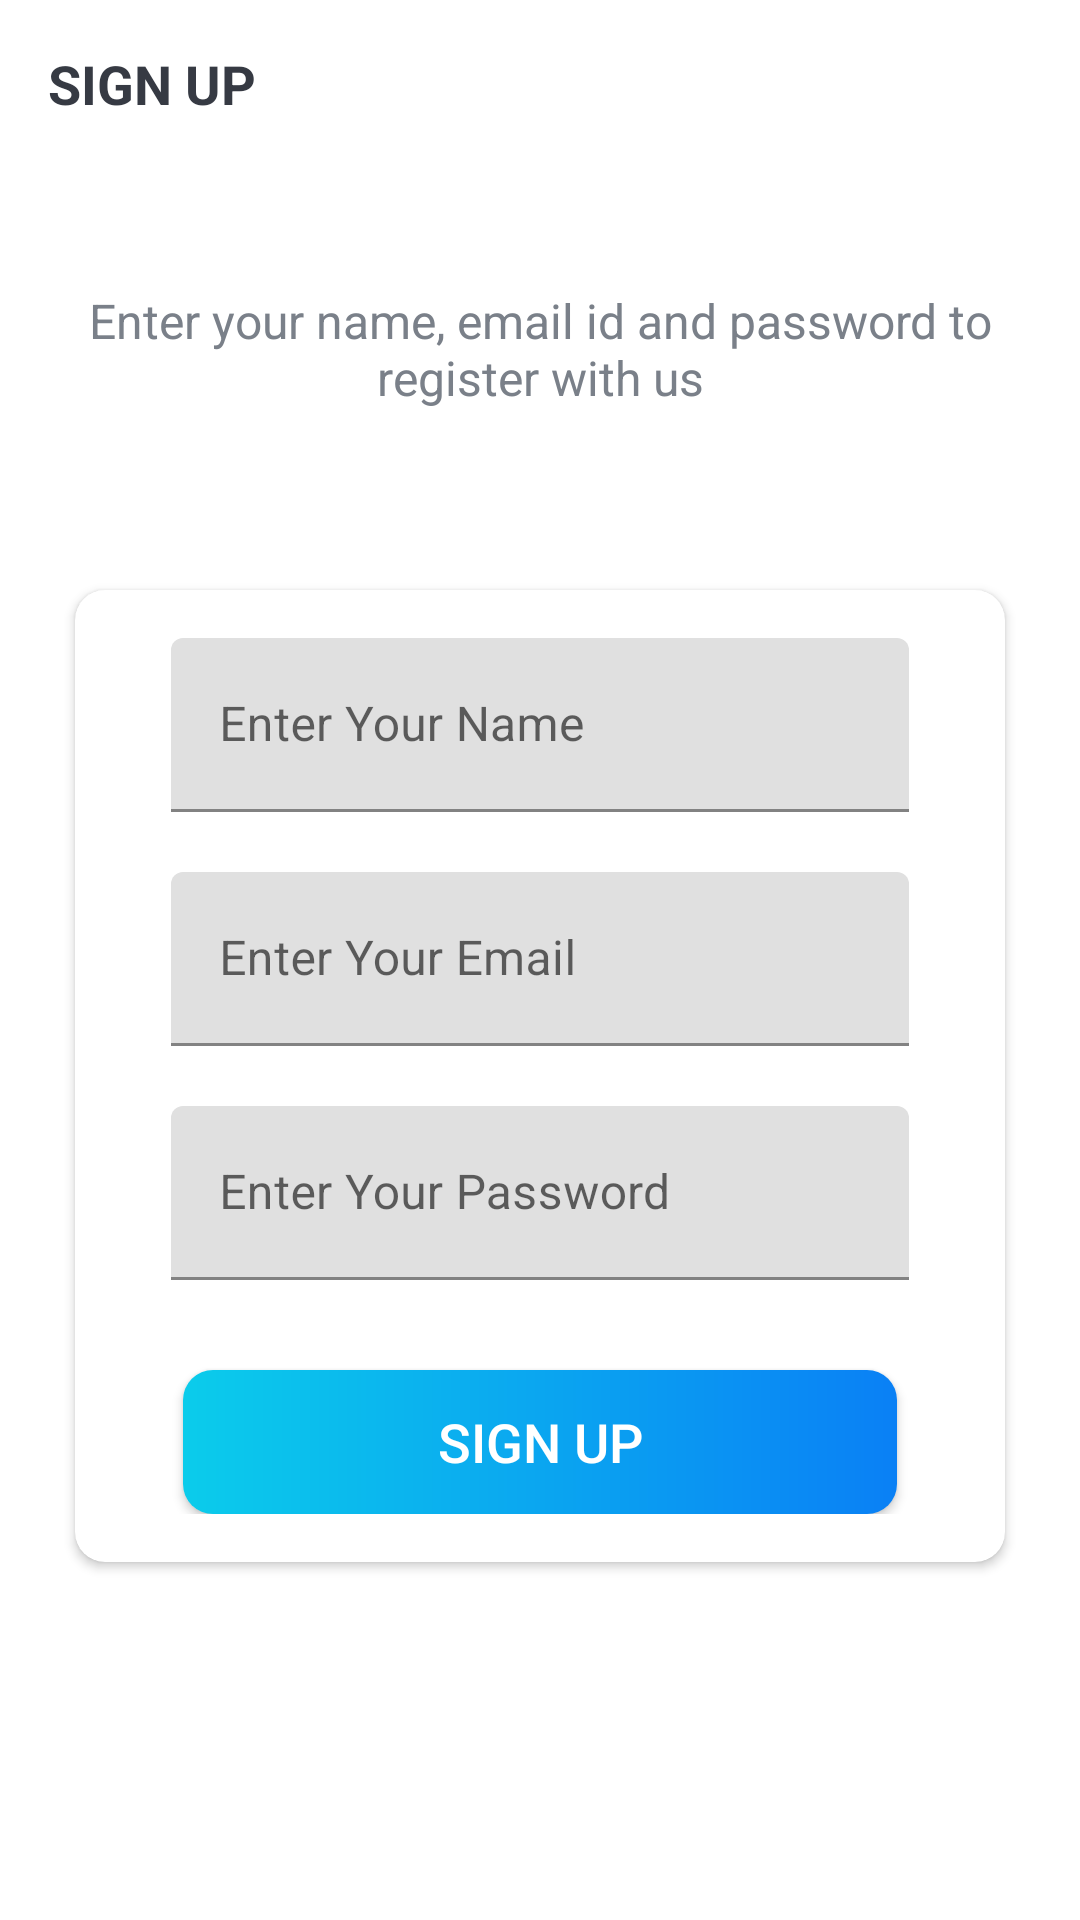

Layout XML and referenced resources for this Android screen:
<!-- AndroidManifest.xml: activity theme Theme.Pro_Manager.NoActionBar -->
<!-- res/layout/activity_sign_up.xml -->
<?xml version="1.0" encoding="utf-8"?>
<LinearLayout xmlns:android="http://schemas.android.com/apk/res/android"
    xmlns:app="http://schemas.android.com/apk/res-auto"
    xmlns:tools="http://schemas.android.com/tools"
    android:layout_width="match_parent"
    android:layout_height="match_parent"
    android:orientation="vertical"
    android:background="@drawable/intro_background"
    tools:context=".activities.SignUpActivity">

    <androidx.appcompat.widget.Toolbar
        android:id="@+id/toolbar_sign_up_activity"
        android:layout_width="match_parent"
        android:layout_height="?attr/actionBarSize"
        >

        <TextView
            android:id="@+id/tv_title"
            android:layout_width="match_parent"
            android:layout_height="match_parent"
            android:gravity="center_vertical"
            android:text="@string/sign_up"
            android:textColor="@color/primary_text_color"
            android:textSize="@dimen/toolbar_title_text_size"
            android:textStyle="bold" />

    </androidx.appcompat.widget.Toolbar>




    <LinearLayout
        android:layout_width="match_parent"
        android:layout_height="match_parent"
        android:layout_gravity="center"
        android:layout_marginTop="@dimen/authentication_screen_content_marginTop"
        android:orientation="vertical">

        <TextView
            android:layout_width="match_parent"
            android:layout_height="wrap_content"
            android:layout_marginStart="@dimen/authentication_screen_marginStartEnd"
            android:layout_marginEnd="@dimen/authentication_screen_marginStartEnd"
            android:gravity="center"
            android:text="@string/sign_up_description_text"
            android:textColor="@color/secondary_text_color"
            android:textSize="@dimen/authentication_description_text_size"
            tools:ignore="TextContrastCheck" />

        <androidx.cardview.widget.CardView
            android:layout_width="match_parent"
            android:layout_height="wrap_content"
            android:layout_marginStart="@dimen/authentication_screen_marginStartEnd"
            android:layout_marginTop="@dimen/authentication_screen_card_view_marginTop"
            android:layout_marginEnd="@dimen/authentication_screen_marginStartEnd"
            android:elevation="@dimen/card_view_elevation"
            android:background="?attr/selectableItemBackground"
            app:cardCornerRadius="@dimen/card_view_corner_radius">

            <LinearLayout
                android:layout_width="match_parent"
                android:layout_height="wrap_content"
                android:orientation="vertical"
                android:padding="@dimen/card_view_layout_content_padding">



                <com.google.android.material.textfield.TextInputLayout
                    android:layout_width="match_parent"
                    android:layout_height="wrap_content"
                    android:layout_marginStart="@dimen/authentication_screen_til_marginStartEnd"
                    android:layout_marginEnd="@dimen/authentication_screen_til_marginStartEnd">

                    <EditText
                        android:id="@+id/et_name"
                        android:layout_width="match_parent"
                        android:layout_height="58dp"
                        android:ems="10"
                        android:gravity="center_vertical"
                        android:hint="@string/name"
                        android:inputType="textPersonName"
                        android:textColor="@color/black"
                        android:textSize="@dimen/et_text_size"
                        tools:ignore="SpeakableTextPresentCheck" />


                </com.google.android.material.textfield.TextInputLayout>


                <com.google.android.material.textfield.TextInputLayout
                    android:layout_width="match_parent"
                    android:layout_height="wrap_content"
                    android:layout_marginStart="@dimen/authentication_screen_til_marginStartEnd"
                    android:layout_marginTop="@dimen/authentication_screen_till_marginTop"
                    android:layout_marginEnd="@dimen/authentication_screen_til_marginStartEnd">

                    <EditText
                        android:id="@+id/et_email"
                        android:layout_width="match_parent"
                        android:layout_height="58dp"
                        android:gravity="center_vertical"
                        android:hint="@string/email"
                        android:inputType="textEmailAddress"
                        android:textSize="@dimen/et_text_size"
                        tools:ignore="SpeakableTextPresentCheck" />

                </com.google.android.material.textfield.TextInputLayout>

                <com.google.android.material.textfield.TextInputLayout
                    android:layout_width="match_parent"
                    android:layout_height="wrap_content"
                    android:layout_marginStart="@dimen/authentication_screen_til_marginStartEnd"
                    android:layout_marginTop="@dimen/authentication_screen_till_marginTop"
                    android:layout_marginEnd="@dimen/authentication_screen_til_marginStartEnd">

                    <EditText
                        android:id="@+id/et_password"
                        android:layout_width="match_parent"
                        android:layout_height="58dp"
                        android:gravity="center_vertical"
                        android:hint="@string/password"
                        android:inputType="textPassword"
                        android:textSize="@dimen/et_text_size"
                        tools:ignore="SpeakableTextPresentCheck" />

                </com.google.android.material.textfield.TextInputLayout>

                <Button
                    android:id="@+id/btn_sign_up"
                    android:layout_width="match_parent"
                    android:layout_height="wrap_content"
                    android:gravity="center"
                    android:layout_marginStart="@dimen/btn_marginStartEnd"
                    android:layout_marginTop="@dimen/sign_up_screen_btn_marginTop"
                    android:layout_marginEnd="@dimen/btn_marginStartEnd"
                    android:background="@drawable/shape_button_rounded"
                    android:foreground="?attr/selectableItemBackground"
                    android:layout_gravity="center"
                    android:paddingTop="@dimen/btn_paddingTopBottom"
                    android:paddingBottom="@dimen/btn_paddingTopBottom"
                    android:text="@string/sign_up"
                    android:textColor="@android:color/white"
                    android:textSize="@dimen/btn_text_size"
                    />

            </LinearLayout>

    </androidx.cardview.widget.CardView>



    </LinearLayout>

</LinearLayout>
<!-- resources referenced by this layout -->
<resources>
  <color name="black">#FF000000</color>
  <color name="primary_text_color">#363A43</color>
  <color name="secondary_text_color">#7A8089</color>
  <dimen name="authentication_description_text_size">16sp</dimen>
  <dimen name="authentication_screen_card_view_marginTop">60dp</dimen>
  <dimen name="authentication_screen_content_marginTop">40dp</dimen>
  <dimen name="authentication_screen_marginStartEnd">25dp</dimen>
  <dimen name="authentication_screen_til_marginStartEnd">16dp</dimen>
  <dimen name="authentication_screen_till_marginTop">20dp</dimen>
  <dimen name="btn_marginStartEnd">20dp</dimen>
  <dimen name="btn_paddingTopBottom">8dp</dimen>
  <dimen name="btn_text_size">18sp</dimen>
  <dimen name="card_view_corner_radius">10dp</dimen>
  <dimen name="card_view_elevation">10dp</dimen>
  <dimen name="card_view_layout_content_padding">16dp</dimen>
  <dimen name="et_text_size">16sp</dimen>
  <dimen name="sign_up_screen_btn_marginTop">30dp</dimen>
  <dimen name="toolbar_title_text_size">18sp</dimen>
  <!-- drawable shape_button_rounded (drawable-v24) -->
  <?xml version="1.0" encoding="utf-8"?>
  <shape xmlns:android="http://schemas.android.com/apk/res/android"
      android:shape="rectangle">
      <gradient
          android:angle="360"
          android:endColor="#0A80f5"
          android:startColor="#0BCCEB"
          android:type="linear"
          >
  
      </gradient>
  
      <corners android:radius="10dp"/>
  </shape>
  <string name="email">Enter Your Email</string>
  <string name="name">Enter Your Name</string>
  <string name="password">Enter Your Password</string>
  <string name="sign_up">SIGN UP</string>
  <string name="sign_up_description_text">Enter your name, email id and password to register with us</string>
  <style name="Theme.Pro_Manager.NoActionBar">
          <item name="windowActionBar">false</item>
          <item name="windowNoTitle">true</item>
  
      </style>
</resources>
